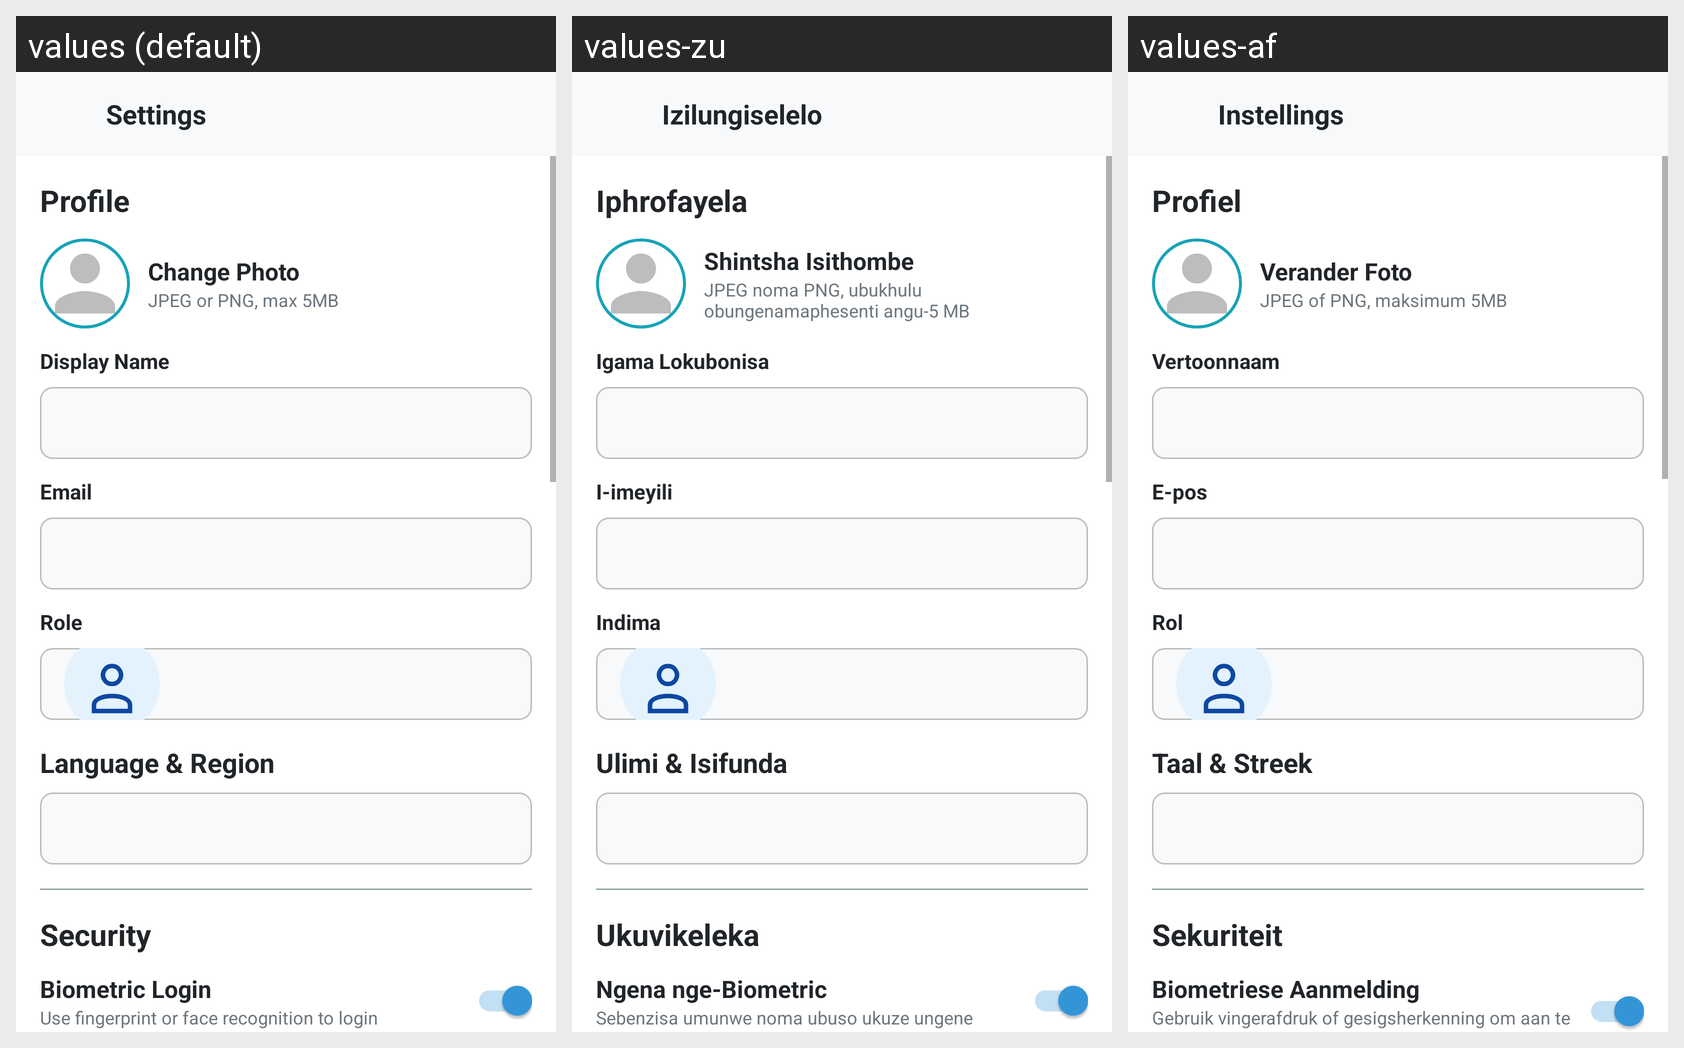

For this localized Android screen grid, give each drawn string resource with its value in every locale shown.
Android screen res/layout/activity_settings.xml rendered under 3 locales, left to right: values (default), values-zu, values-af. Device: Nexus 5 (rendered at 1080×1920; each locale shown at half size, 540×960, under a caption strip naming it); theme AppTheme.
Strings drawn on this screen, with the default value and each locale's value (text and hints the layout hard-codes, and strings that could not be matched under every locale, appear in the picture but are not listed):

settings
  values: Settings
  values-zu: Izilungiselelo
  values-af: Instellings

profile
  values: Profile
  values-zu: Iphrofayela
  values-af: Profiel

change_photo
  values: Change Photo
  values-zu: Shintsha Isithombe
  values-af: Verander Foto

photo_format_hint
  values: JPEG or PNG, max 5MB
  values-zu: JPEG noma PNG, ubukhulu obungenamaphesenti angu-5 MB
  values-af: JPEG of PNG, maksimum 5MB

display_name
  values: Display Name
  values-zu: Igama Lokubonisa
  values-af: Vertoonnaam

email
  values: Email
  values-zu: I-imeyili
  values-af: E-pos

role
  values: Role
  values-zu: Indima
  values-af: Rol

language_region
  values: Language & Region
  values-zu: Ulimi & Isifunda
  values-af: Taal & Streek

security
  values: Security
  values-zu: Ukuvikeleka
  values-af: Sekuriteit

biometric_login
  values: Biometric Login
  values-zu: Ngena nge-Biometric
  values-af: Biometriese Aanmelding

biometric_description
  values: Use fingerprint or face recognition to login
  values-zu: Sebenzisa umunwe noma ubuso ukuze ungene
  values-af: Gebruik vingerafdruk of gesigsherkenning om aan te meld
